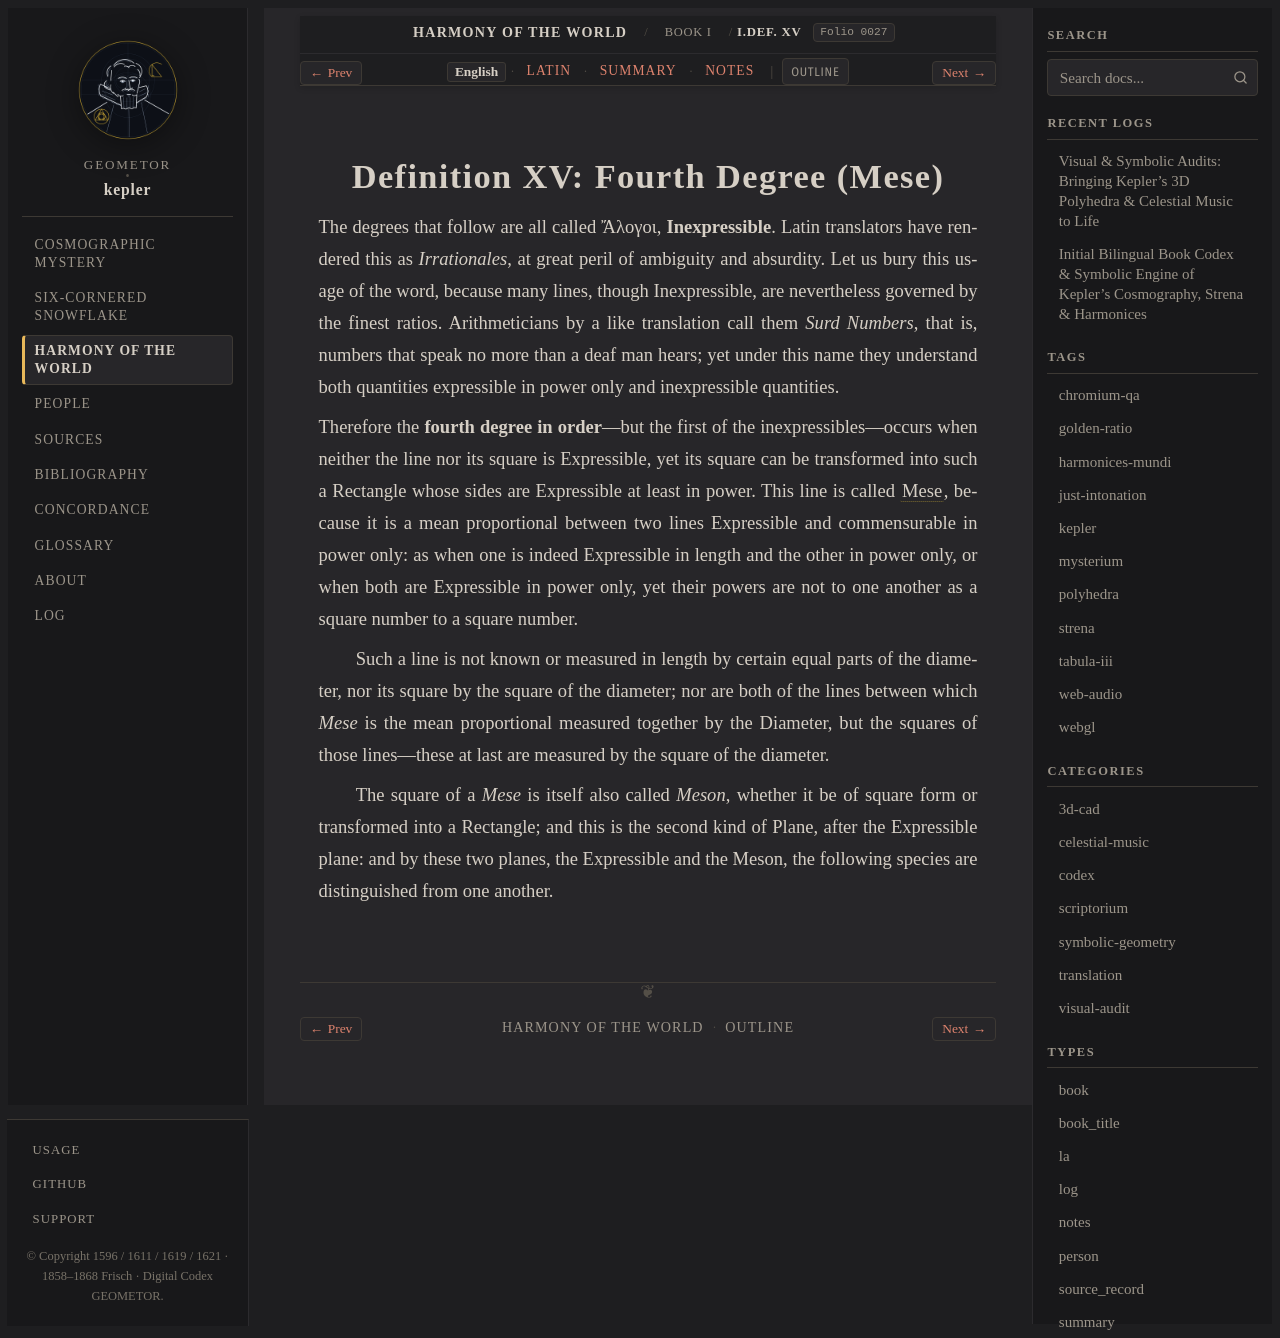

repository: geometor/kepler · page: harmonices_mundi/liber_i/def_15/index.html · generator: sphinx

:layout: book
:canonical_id: I.Def. XV
:order: 16
:folio: harmonices_mundi:0027

.. _hm-liber-i-def_15-en:
.. _hm-liber-i-def_15:

Definition XV: Fourth Degree (Mese)
===================================

.. folio:: harmonices_mundi:0027
   :page: p. 10

The degrees that follow are all called Ἄλογοι, **Inexpressible**. Latin translators have rendered this as *Irrationales*, at great peril of ambiguity and absurdity. Let us bury this usage of the word, because many lines, though Inexpressible, are nevertheless governed by the finest ratios. Arithmeticians by a like translation call them *Surd Numbers*, that is, numbers that speak no more than a deaf man hears; yet under this name they understand both quantities expressible in power only and inexpressible quantities.

Therefore the **fourth degree in order**—but the first of the inexpressibles—occurs when neither the line nor its square is Expressible, yet its square can be transformed into such a Rectangle whose sides are Expressible at least in power. This line is called :term:`Mese <mese>`, because it is a mean proportional between two lines Expressible and commensurable in power only: as when one is indeed Expressible in length and the other in power only, or when both are Expressible in power only, yet their powers are not to one another as a square number to a square number.

Such a line is not known or measured in length by certain equal parts of the diameter, nor its square by the square of the diameter; nor are both of the lines between which *Mese* is the mean proportional measured together by the Diameter, but the squares of those lines—these at last are measured by the square of the diameter.

The square of a *Mese* is itself also called *Meson*, whether it be of square form or transformed into a Rectangle; and this is the second kind of Plane, after the Expressible plane: and by these two planes, the Expressible and the Meson, the following species are distinguished from one another.
